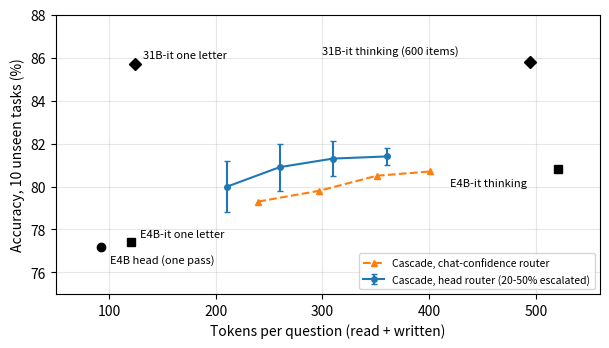

Recreate this plot in Python.
"""Figure 1 for the Phase 7 paper draft. Numbers from goals/typed-decision-heads/plans/phase7_options.md."""
import matplotlib
matplotlib.use("pdf")
import matplotlib.pyplot as plt

pts = [  # label, tokens/item, accuracy, marker, text offset
    ("E4B head (one pass)", 93, 77.2, "o", (6, -12)),
    ("E4B-it one letter", 121, 77.4, "s", (6, 4)),
    ("E4B-it thinking", 521, 80.8, "s", (-78, -12)),
    ("31B-it one letter", 124, 85.7, "D", (6, 4)),
    ("31B-it thinking (600 items)", 495, 85.8, "D", (-150, 6)),
]
casc = [(211, 80.0, 1.2), (260, 80.9, 1.1), (310, 81.3, 0.8), (361, 81.4, 0.4)]   # head router, 3 seeds
base = [(240, 79.3), (297, 79.8), (351, 80.5), (401, 80.7)]                          # E4B-it letter-confidence router
fig, ax = plt.subplots(figsize=(6.2, 3.6))
for name, x, y, m, off in pts:
    ax.plot(x, y, m, color="black", ms=6)
    ax.annotate(name, (x, y), textcoords="offset points", xytext=off, fontsize=8)
ax.errorbar([c[0] for c in casc], [c[1] for c in casc], yerr=[c[2] for c in casc], fmt="-o", color="C0", ms=4,
            capsize=2, label="Cascade, head router (20-50% escalated)")
ax.plot([b[0] for b in base], [b[1] for b in base], "--^", color="C1", ms=4, label="Cascade, chat-confidence router")
ax.set_xlabel("Tokens per question (read + written)")
ax.set_ylabel("Accuracy, 10 unseen tasks (%)")
ax.set_xlim(50, 560); ax.set_ylim(75, 88)
ax.grid(alpha=0.3); ax.legend(fontsize=7.5, loc="lower right")
fig.tight_layout(); fig.savefig("fig_tokens_accuracy.pdf")
print("saved")
